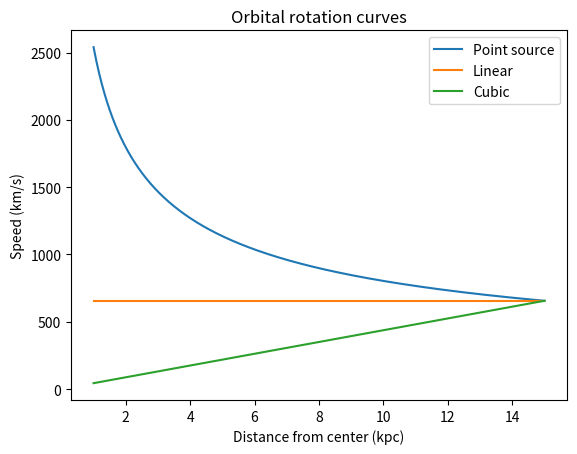

The matplotlib source for this figure: (Note: this script raises an exception after producing the figure.)
import numpy as np
import matplotlib.pyplot as plt

G = 4.3e-6 # Gravitational constant in kpc * M_sun^-1 * (km/s)^2

Mr = 1.5e12 # Mass of the Milky Way
r15 = np.linspace(1, 15, 500) # array of kiloparsec radii for plotting

def v_orb(Mr, r):
    return np.sqrt((G * Mr) / r)

def mass_propto_r(r):
    return (Mr / 15) * r

def mass_propto_cube(r):
    return (Mr / (15** 3)) * (r ** 3)

def mass_central_sphere(r):
    result = np.copy(r)
    for i in range(0, np.size(r)):
        if (r[i] < 2):
            result.put(indices=i, values= (((0.05 * Mr) / (2 ** 3)) * (r[i] ** 3)))
        else:
            result.put(indices=i, values=(0.05 * Mr))
    return result

v_point = v_orb(Mr, r15) # Array of velocities corresponding to radii for all mass at center as a point source
v_lin = v_orb(mass_propto_r(r15), r15) # Velocities corresponding to radii for mass increasing linearly
v_cube = v_orb(mass_propto_cube(r15), r15) # Velocities ... for mass increasing cubicly

r = np.linspace(0.5, 8, 500)
v_central_sphere = v_orb(mass_central_sphere(r), r) # Velocities ... mass is contained in a central sphere to 2 pc, 
                                                    # after which it is negligible


# Plotting the orbital velocity curves
plt.figure()
plt.plot(r15, v_point, label="Point source") # point source of mass at center
plt.plot(r15, v_lin, label="Linear") # mass increases linearly with radius
plt.plot(r15, v_cube, label="Cubic") # mass increases with the cube of the radius

plt.xlabel("Distance from center (kpc)")
plt.ylabel("Speed (km/s)")
plt.title("Orbital rotation curves")
plt.legend()
plt.savefig("./images/hypothetical_v_curves.png", dpi=300)
plt.show()

# Plotting the velocity curve for the theoretical galaxy where most mass is in the central 2 kpc
plt.figure()
plt.plot(r, v_central_sphere, label="Central sphere") # mass increases with the central sphere
plt.xlabel("Distance from center (kpc)")
plt.ylabel("Speed (km/s)")
plt.title("Theoretical Milky Way rotation curve")
plt.savefig("./images/hypothetical_milky_way_curve.png", dpi=300)
plt.show()